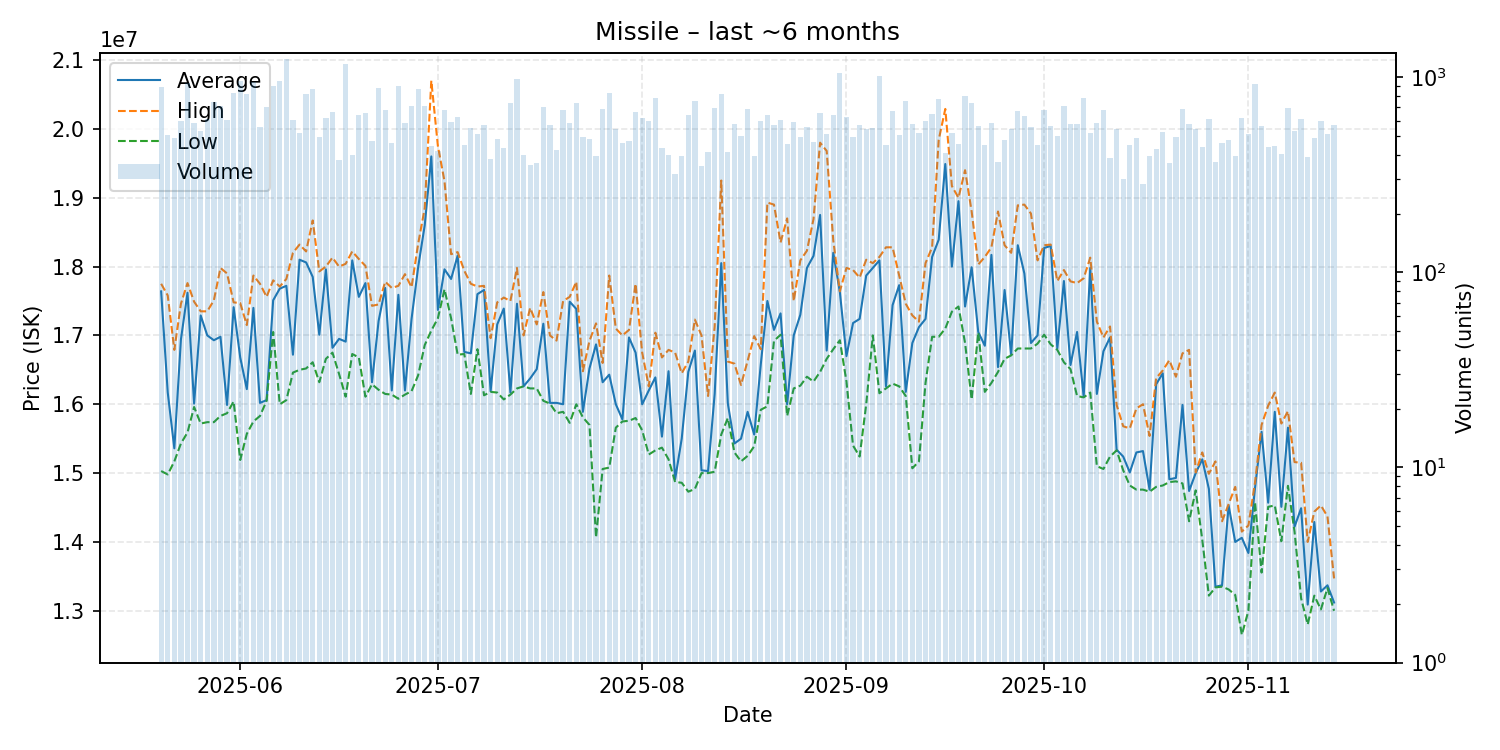

Source data for this figure (header and first rows):
date, average, highest, lowest, order_count, volume
2025-05-20, 17640000, 17750000, 15030000, 200, 889
2025-05-21, 16170000, 17580000, 14980000, 177, 504
2025-05-22, 15360000, 16790000, 15170000, 141, 491
2025-05-23, 16940000, 17460000, 15430000, 150, 596
2025-05-24, 17620000, 17760000, 15590000, 215, 935
2025-05-25, 16010000, 17490000, 15960000, 147, 586
2025-05-26, 17290000, 17350000, 15720000, 150, 529
2025-05-27, 17000000, 17350000, 15740000, 174, 608
2025-05-28, 16930000, 17510000, 15740000, 180, 751
2025-05-29, 16980000, 17980000, 15830000, 173, 711
2025-05-30, 15990000, 17900000, 15870000, 149, 602
2025-05-31, 17410000, 17480000, 16040000, 188, 833
2025-06-01, 16680000, 17470000, 15190000, 236, 959
2025-06-02, 16220000, 17150000, 15570000, 213, 818
2025-06-03, 17400000, 17870000, 15750000, 202, 948
2025-06-04, 16020000, 17750000, 15830000, 146, 558
2025-06-05, 16060000, 17560000, 16050000, 142, 707
2025-06-06, 17510000, 17800000, 17050000, 173, 900
2025-06-07, 17680000, 17710000, 16000000, 180, 952
2025-06-08, 17720000, 17820000, 16060000, 264, 1237
2025-06-09, 16720000, 18200000, 16460000, 191, 601
2025-06-10, 18100000, 18320000, 16500000, 132, 521
2025-06-11, 18060000, 18220000, 16520000, 188, 824
2025-06-12, 17850000, 18670000, 16610000, 185, 869
2025-06-13, 17010000, 17930000, 16320000, 126, 493
2025-06-14, 17960000, 18000000, 16660000, 163, 621
2025-06-15, 16820000, 18130000, 16750000, 143, 660
2025-06-16, 16950000, 18000000, 16440000, 127, 378
2025-06-17, 16910000, 18040000, 16110000, 199, 1164
2025-06-18, 18090000, 18220000, 16730000, 120, 398
2025-06-19, 17560000, 18110000, 16680000, 166, 638
2025-06-20, 17760000, 18010000, 16110000, 161, 655
2025-06-21, 16320000, 17430000, 16290000, 139, 469
2025-06-22, 17210000, 17450000, 16210000, 198, 877
2025-06-23, 17690000, 17780000, 16150000, 157, 676
2025-06-24, 16200000, 17690000, 16140000, 127, 458
2025-06-25, 17590000, 17720000, 16080000, 191, 898
2025-06-26, 16200000, 17890000, 16140000, 175, 586
2025-06-27, 17240000, 17700000, 16190000, 193, 711
2025-06-28, 17990000, 18330000, 16420000, 170, 871
2025-06-29, 18600000, 18850000, 16860000, 180, 715
2025-06-30, 19600000, 20700000, 17070000, 130, 442
2025-07-01, 17370000, 19750000, 17250000, 159, 419
2025-07-02, 17960000, 19240000, 17670000, 164, 676
2025-07-03, 17820000, 18180000, 17250000, 111, 593
2025-07-04, 18160000, 18210000, 16720000, 144, 626
2025-07-05, 16760000, 17940000, 16730000, 124, 451
2025-07-06, 16740000, 17750000, 16150000, 151, 552
2025-07-07, 17600000, 17710000, 16800000, 120, 513
2025-07-08, 17660000, 17720000, 16130000, 134, 569
2025-07-09, 16190000, 16960000, 16180000, 116, 382
2025-07-10, 17160000, 17480000, 16170000, 129, 480
2025-07-11, 17390000, 17550000, 16070000, 129, 434
2025-07-12, 16170000, 17500000, 16140000, 164, 741
2025-07-13, 17460000, 17980000, 16230000, 200, 980
2025-07-14, 16260000, 17000000, 16260000, 118, 401
2025-07-15, 16375000, 17400000, 16230000, 109, 354
2025-07-16, 16510000, 17160000, 16230000, 110, 364
2025-07-17, 17170000, 17630000, 16050000, 163, 706
2025-07-18, 16020000, 17000000, 16010000, 148, 571
... 119 more rows
